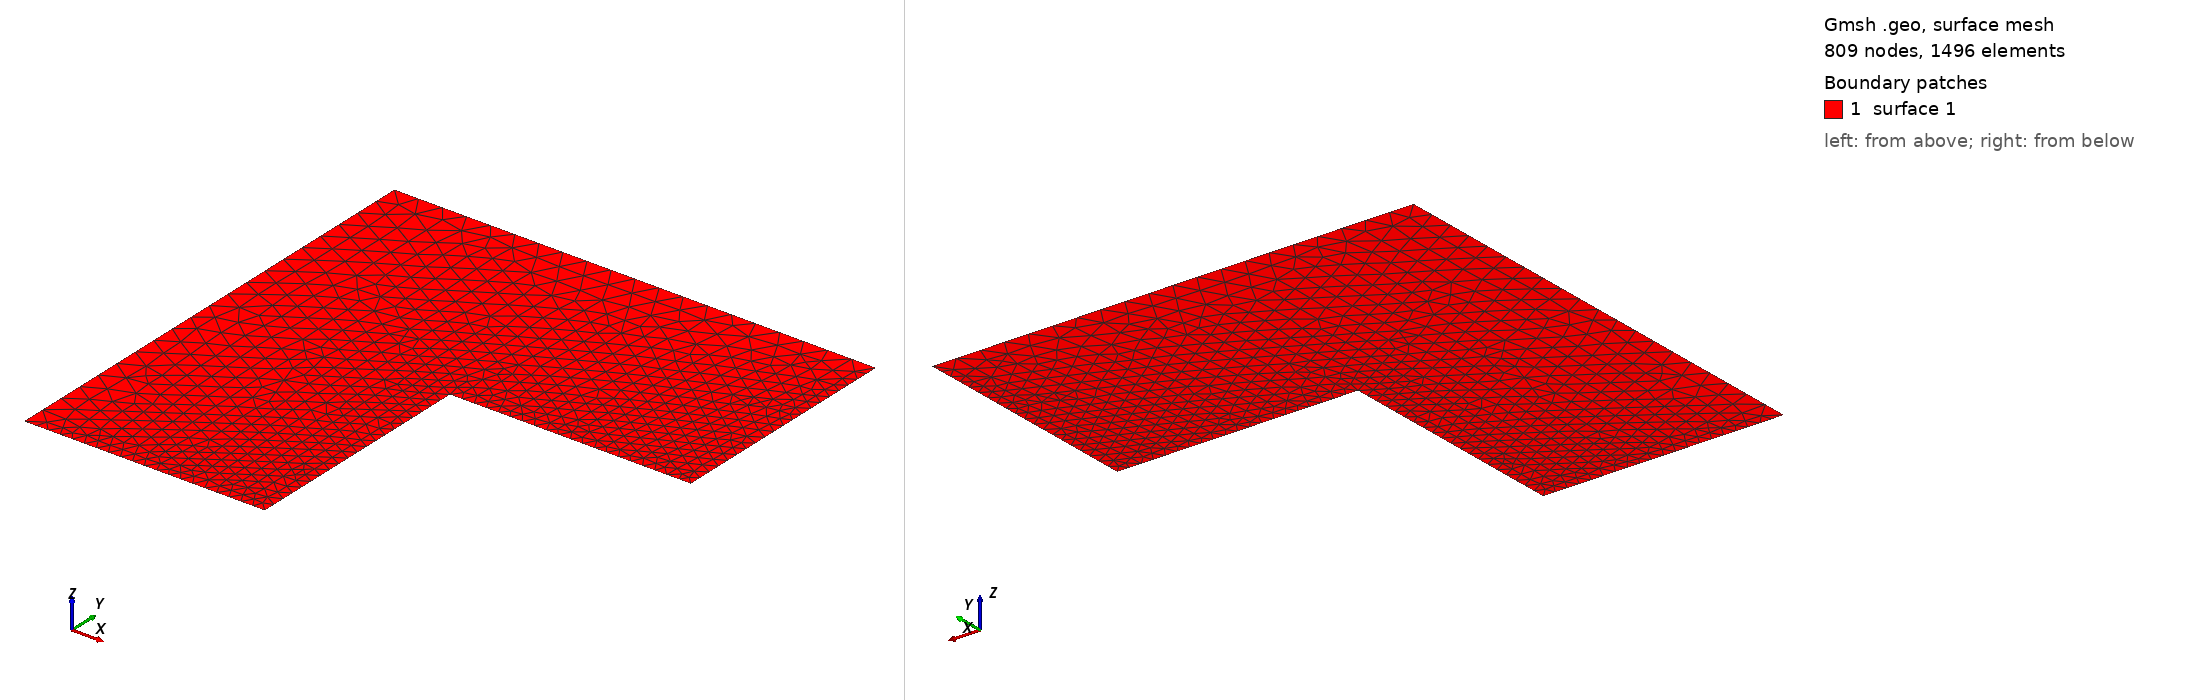

Gmsh geometry script, surface-meshed: 809 nodes, 1496 surface elements. Boundary patches (legend numbers): 1 surface 1. Left view from above one corner, right view from below the opposite corner. The script declares no physical surfaces, so the legend lists its geometric surfaces. The drawing asked Gmsh for element sizes between 1% and 20% of the model's largest extent; the script's own settings can give other sizes.

=== quarter_10_10_5_5cutout.geo (drawn) ===
// Gmsh project created on Sun Jul 27 08:51:33 2025
SetFactory("OpenCASCADE");
//+
Point(1) = {0, 0, 0, 1.0};
//+
Point(2) = {2.5, 0, 0, 1.0};
//+
Point(3) = {2.5, 2.5, 0, 1.0};
//+
Point(4) = {5, 2.5, 0, 1.0};
//+
Point(5) = {5, 5, 0, 1.0};
//+
Point(6) = {0, 5, 0, 1.0};
//+
Line(1) = {6, 5};
//+
Line(2) = {5, 4};
//+
Line(3) = {4, 3};
//+
Line(4) = {3, 2};
//+
Line(5) = {2, 1};
//+
Line(6) = {1, 6};
//+
Curve Loop(1) = {6, 1, 2, 3, 4, 5};
//+
Plane Surface(1) = {1};
//+
Physical Curve("Left", 7) = {6};
//+
Physical Curve("Top", 8) = {1};
//+
Physical Curve("Right", 9) = {2};
//+
Physical Curve("Bottom", 10) = {5};
//+
Physical Point("Bottom", 11) = {2, 1};
//+
Physical Point("Left", 12) = {1, 6};
//+
Physical Point("Top", 13) = {6, 5};
//+
Physical Point("Right", 14) = {5, 4};
//+
Transfinite Curve {6, 1, 2, 3, 4, 5} = 21 Using Progression 1;
